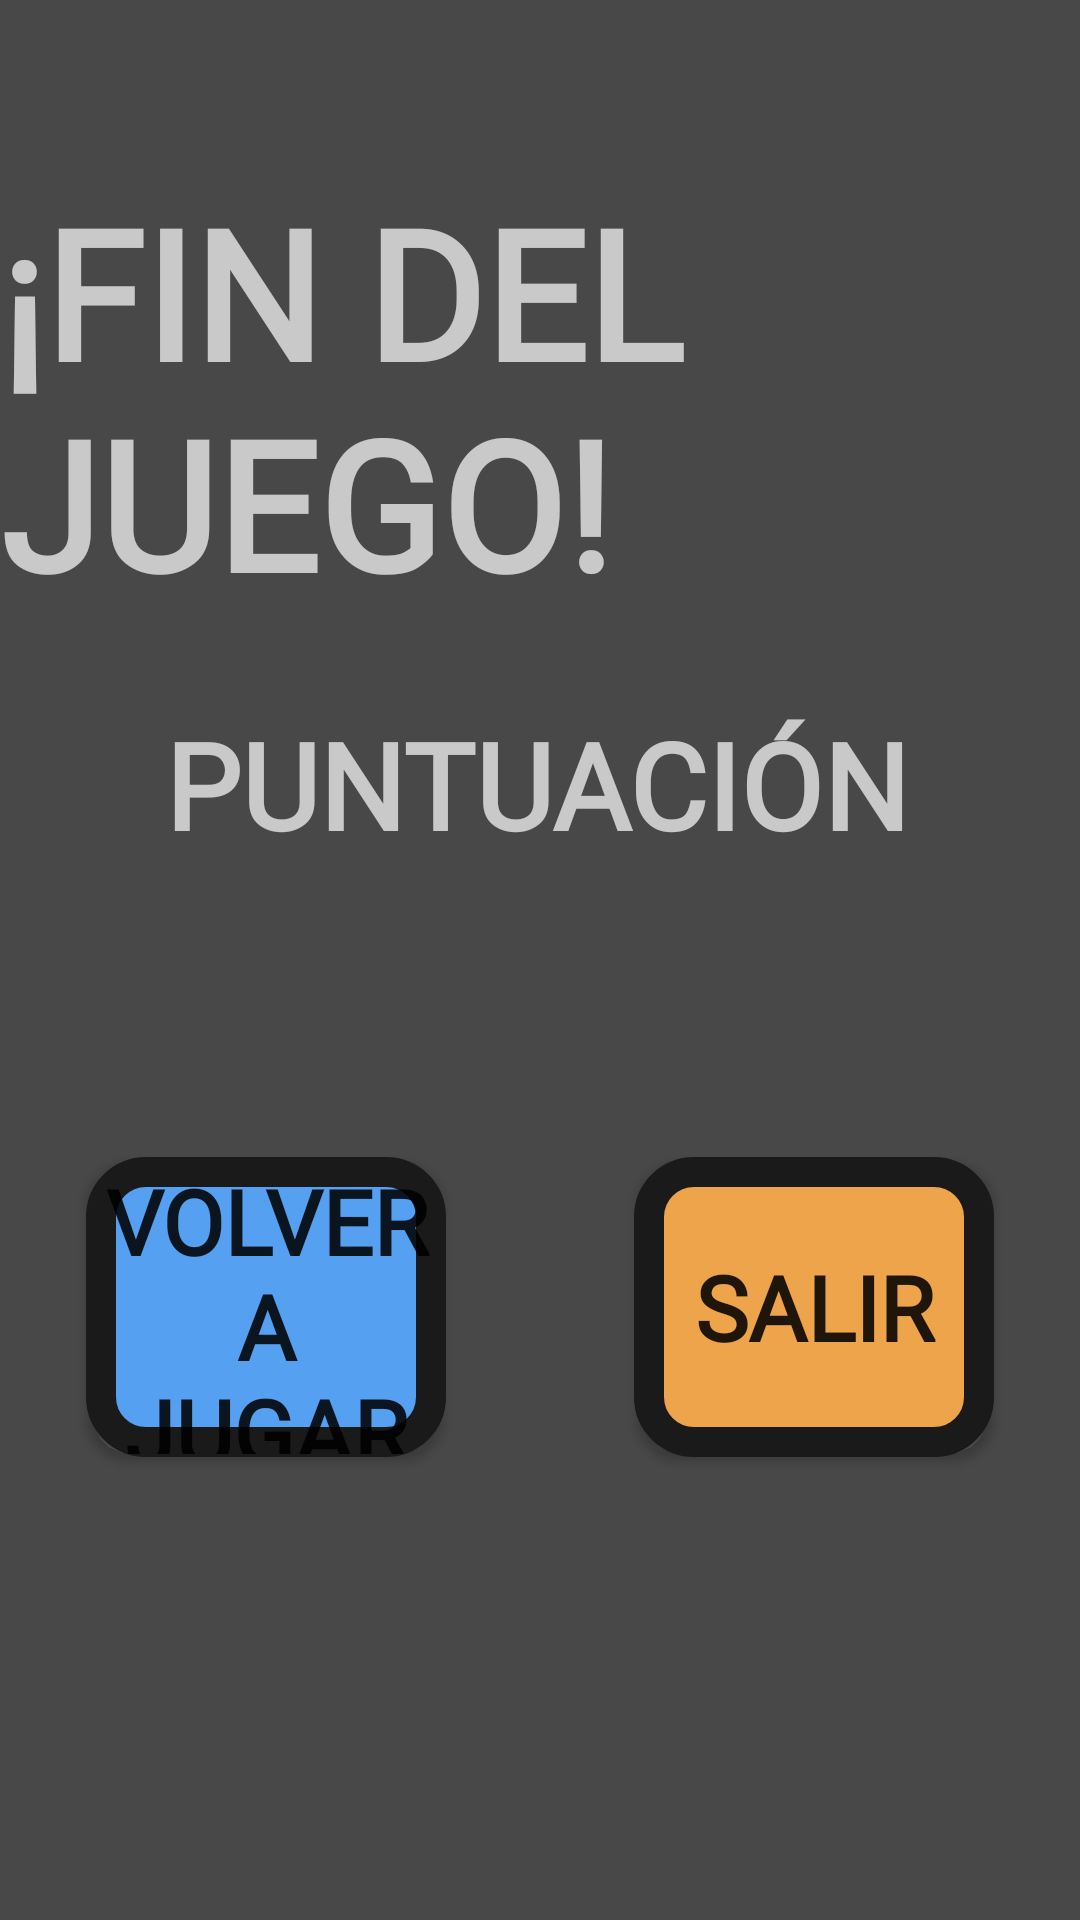

Layout XML and referenced resources for this Android screen:
<!-- AndroidManifest.xml: application theme Theme.AppCompat.Light.NoActionBar -->
<!-- res/layout/fin_juegos.xml -->
<?xml version="1.0" encoding="utf-8"?>
<androidx.constraintlayout.widget.ConstraintLayout xmlns:android="http://schemas.android.com/apk/res/android"
    xmlns:app="http://schemas.android.com/apk/res-auto"
    xmlns:tools="http://schemas.android.com/tools"
    android:layout_width="match_parent"
    android:layout_height="match_parent"
    android:background="#B5000000">

    <TextView
        android:id="@+id/textCorrecto"
        android:layout_width="wrap_content"
        android:layout_height="wrap_content"
        android:fontFamily="@font/balloons"
        android:paddingTop="10sp"
        android:paddingBottom="10sp"
        android:text="@string/textoFinDelJuego"
        android:textColor="#BAFAFAFA"
        android:textSize="60sp"
        android:textStyle="bold"
        app:layout_constraintBottom_toBottomOf="parent"
        app:layout_constraintEnd_toEndOf="parent"
        app:layout_constraintStart_toStartOf="parent"
        app:layout_constraintTop_toTopOf="parent"
        app:layout_constraintVertical_bias="0.100000024" />

    <TextView
        android:id="@+id/textoPuntosFinales"
        android:layout_width="264dp"
        android:layout_height="83dp"
        android:fontFamily="@font/balloons"
        android:textAlignment="center"
        android:textColor="#BAFAFAFA"
        android:textSize="65sp"
        android:textStyle="bold"
        app:layout_constraintBottom_toBottomOf="parent"
        app:layout_constraintEnd_toEndOf="parent"
        app:layout_constraintStart_toStartOf="parent"
        app:layout_constraintTop_toBottomOf="@+id/textView4"
        app:layout_constraintVertical_bias="0.01999998" />

    <TextView
        android:id="@+id/textView4"
        android:layout_width="273dp"
        android:layout_height="64dp"
        android:fontFamily="@font/balloons"
        android:paddingTop="10sp"
        android:text="@string/textoPuntuacion"
        android:textAlignment="center"
        android:textColor="#BAFAFAFA"
        android:textSize="40sp"
        android:textStyle="bold"
        app:layout_constraintBottom_toBottomOf="parent"
        app:layout_constraintEnd_toEndOf="parent"
        app:layout_constraintHorizontal_bias="0.489"
        app:layout_constraintStart_toStartOf="parent"
        app:layout_constraintTop_toBottomOf="@+id/textCorrecto"
        app:layout_constraintVertical_bias="0.01999998" />

    <Button
        android:id="@+id/botonSalir"
        android:layout_width="120dp"
        android:layout_height="100dp"
        android:layout_marginBottom="20sp"
        android:background="@drawable/color_naranja"
        android:fontFamily="@font/balloons"
        android:onClick="salir"
        android:text="@string/boton_salir"
        android:textSize="30sp"
        android:textStyle="bold"
        app:layout_constraintBottom_toBottomOf="parent"
        app:layout_constraintEnd_toEndOf="parent"
        app:layout_constraintHorizontal_bias="0.88"
        app:layout_constraintStart_toStartOf="parent"
        app:layout_constraintTop_toBottomOf="@+id/textoPuntosFinales"
        app:layout_constraintVertical_bias="0.060000002" />

    <Button
        android:id="@+id/botonVolverJugar"
        android:layout_width="120dp"
        android:layout_height="100dp"
        android:layout_marginBottom="20sp"
        android:background="@drawable/color_azul"
        android:fontFamily="@font/balloons"
        android:text="@string/textoBotonVolverAJugar"
        android:textSize="30sp"
        android:textStyle="bold"
        app:layout_constraintBottom_toBottomOf="parent"
        app:layout_constraintEnd_toEndOf="parent"
        app:layout_constraintHorizontal_bias="0.12"
        app:layout_constraintStart_toStartOf="parent"
        app:layout_constraintTop_toBottomOf="@+id/textoPuntosFinales"
        app:layout_constraintVertical_bias="0.060000002" />
</androidx.constraintlayout.widget.ConstraintLayout>
<!-- resources referenced by this layout -->
<resources>
  <!-- drawable color_azul (drawable) -->
  <?xml version="1.0" encoding="utf-8"?>
  <shape xmlns:android="http://schemas.android.com/apk/res/android">
      <solid android:color="#55A0F1"/>
  
      <stroke android:width="10dp"
          android:color="#1B1A1A"/>
  
      <padding android:left="1dp"
          android:top="1dp"
          android:right="1dp"
          android:bottom="1dp"/>
  
      <corners android:radius="45px"/>
  </shape>
  <!-- drawable color_naranja (drawable) -->
  <?xml version="1.0" encoding="utf-8"?>
  <shape xmlns:android="http://schemas.android.com/apk/res/android">
      <solid android:color="#EDA44A"/>
  
      <stroke android:width="10dp"
          android:color="#1B1A1A"/>
  
      <padding android:left="1dp"
          android:top="1dp"
          android:right="1dp"
          android:bottom="1dp"/>
  
      <corners android:radius="45px"/>
  </shape>
  <string name="boton_salir">SALIR</string>
  <string name="textoBotonVolverAJugar">VOLVER A JUGAR</string>
  <string name="textoFinDelJuego">¡FIN DEL JUEGO!</string>
  <string name="textoPuntuacion">PUNTUACIÓN</string>
</resources>
